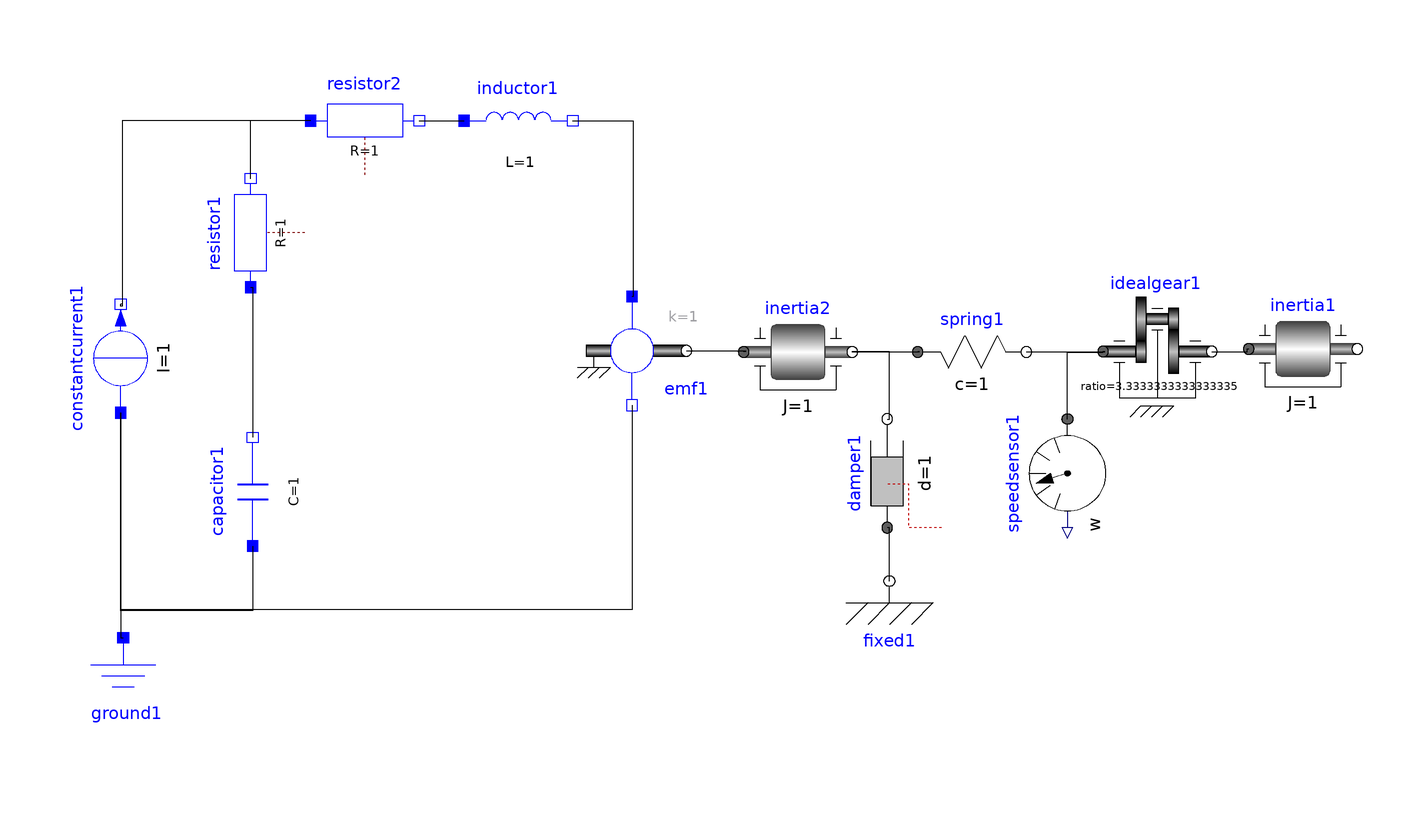

This picture is the connection diagram that the Modelica source below describes through its graphical annotations.

model EMotor2
  Modelica.Mechanics.Rotational.Components.Inertia inertia1(J = 1) annotation(Placement(transformation(origin = {127.503,19.911}, extent = {{-12,-12},{12,12}})));
  Modelica.Mechanics.Rotational.Components.IdealGear idealgear1(ratio = 1 / 0.3) annotation(Placement(transformation(origin = {95.3091,19.3412}, extent = {{-12,-12},{12,12}})));
  Modelica.Electrical.Analog.Basic.EMF emf1(k = 1) annotation(Placement(transformation(origin = {-20.8563,19.4994}, extent = {{-12,-12},{12,12}})));
  Modelica.Electrical.Analog.Sources.ConstantCurrent constantcurrent1(I = 1) annotation(Placement(transformation(origin = {-133.954,17.8244}, extent={{-12,-12},
            {12,12}},                                                                                                    rotation = 90)));
  Modelica.Electrical.Analog.Basic.Ground ground1 annotation(Placement(transformation(origin = {-133.365,-55.9349}, extent = {{-12,-12},{12,12}})));
  Modelica.Electrical.Analog.Basic.Resistor resistor1(R = 1) annotation(Placement(transformation(origin = {-105.205,45.5778}, extent={{-12,-12},
            {12,12}},                                                                                                    rotation = 90)));
  Modelica.Electrical.Analog.Basic.Capacitor capacitor1(C = 1) annotation(Placement(transformation(origin = {-104.699,-11.6477}, extent={{-12,-12},
            {12,12}},                                                                                                    rotation = 90)));
  Modelica.Electrical.Analog.Basic.Resistor resistor2(R = 1) annotation(Placement(transformation(origin = {-79.8846,70.3924}, extent = {{-12,-12},{12,12}})));
  Modelica.Electrical.Analog.Basic.Inductor inductor1(L = 1) annotation(Placement(transformation(origin = {-45.9545,70.3924}, extent = {{-12,-12},{12,12}})));
  Modelica.Mechanics.Rotational.Components.Inertia inertia2(J = 1) annotation(Placement(transformation(origin = {15.8287,19.244}, extent = {{-12,-12},{12,12}})));
  Modelica.Mechanics.Rotational.Components.Spring spring1(c = 1) annotation(Placement(transformation(origin = {54.3167,19.244}, extent = {{-12,-12},{12,12}})));
  Modelica.Mechanics.Rotational.Components.Damper damper1(d = 1) annotation(Placement(transformation(origin = {35.5791,-7.5963}, extent={{-12,-12},
            {12,12}},                                                                                                    rotation = 90)));
  Modelica.Mechanics.Rotational.Components.Fixed fixed1 annotation(Placement(transformation(origin = {36.0855,-31.398}, extent = {{-12,-12},{12,12}})));
  Modelica.Mechanics.Rotational.Sensors.SpeedSensor speedsensor1 annotation(Placement(transformation(origin = {75.4445,-7.58055}, extent = {{-12,12},{12,-12}}, rotation = -90)));
equation
  connect(speedsensor1.flange,idealgear1.flange_a) annotation(Line(points = {{75.4445,4.41945},{75.4445,4.41945},{75.4445,19.1319},{83.3091,19.1319},{83.3091,19.3412}}));
  connect(capacitor1.p,constantcurrent1.p) annotation(Line(points={{-104.699,
          -23.6477},{-104.699,-23.6477},{-104.699,-37.9815},{-133.926,-37.9815},
          {-133.926,5.8244},{-133.954,5.8244}}));
  connect(fixed1.flange,damper1.flange_a) annotation(Line(points={{36.0855,
          -31.398},{36.0855,-31.398},{36.0855,-19.5963},{35.5791,-19.5963}}));
  connect(damper1.flange_b,inertia2.flange_b) annotation(Line(points={{35.5791,
          4.4037},{36.0855,4.4037},{36.0855,19.244},{27.8287,19.244}}));
  connect(inertia2.flange_b,spring1.flange_a) annotation(Line(points = {{27.8287,19.244},{42.669,19.244},{42.669,19.244},{42.3167,19.244}}));
  connect(spring1.flange_b,idealgear1.flange_a) annotation(Line(points = {{66.3167,19.244},{83.689,19.244},{83.689,19.3412},{83.3091,19.3412}}));
  connect(emf1.flange,inertia2.flange_a) annotation(Line(points={{-8.8563,
          19.4994},{4.18105,19.4994},{4.18105,19.244},{3.8287,19.244}}));
  connect(resistor2.n,inductor1.p) annotation(Line(points = {{-67.8846,70.3924},{-58.1086,70.3924},{-58.1086,70.3924},{-57.9545,70.3924}}));
  connect(inductor1.n,emf1.p) annotation(Line(points = {{-33.9545,70.3924},{-20.6335,70.3924},{-20.6335,31.4994},{-20.8563,31.4994}}));
  connect(resistor2.p,constantcurrent1.n) annotation(Line(points={{-91.8846,
          70.3924},{-133.565,70.3924},{-133.565,29.3724},{-133.954,29.3724},{
          -133.954,29.8244}}));
  connect(resistor1.p,capacitor1.n) annotation(Line(points={{-105.205,33.5778},
          {-104.699,33.5778},{-104.699,0.3523}}));
  connect(resistor1.n,constantcurrent1.n) annotation(Line(points={{-105.205,
          57.5778},{-105.205,57.5778},{-105.205,70.3924},{-133.565,70.3924},{
          -133.565,29.8244},{-133.954,29.8244}}));
  connect(constantcurrent1.p,ground1.p) annotation(Line(points={{-133.954,
          5.8244},{-133.957,5.8244},{-133.957,-43.9349},{-133.365,-43.9349}}));
  connect(emf1.n,constantcurrent1.p) annotation(Line(points={{-20.8563,7.4994},
          {-20.8563,-37.7434},{-133.954,-37.7434},{-133.954,5.8244}}));
  connect(idealgear1.flange_b,inertia1.flange_a) annotation(Line(points={{107.309,
          19.3412},{115.252,19.3412},{115.252,19.911},{115.503,19.911}}));
  annotation(Diagram,   experiment(StartTime = 0.0, StopTime = 10.0, Tolerance = 0.000001),
    uses(Modelica(version="3.2")));
end EMotor2;